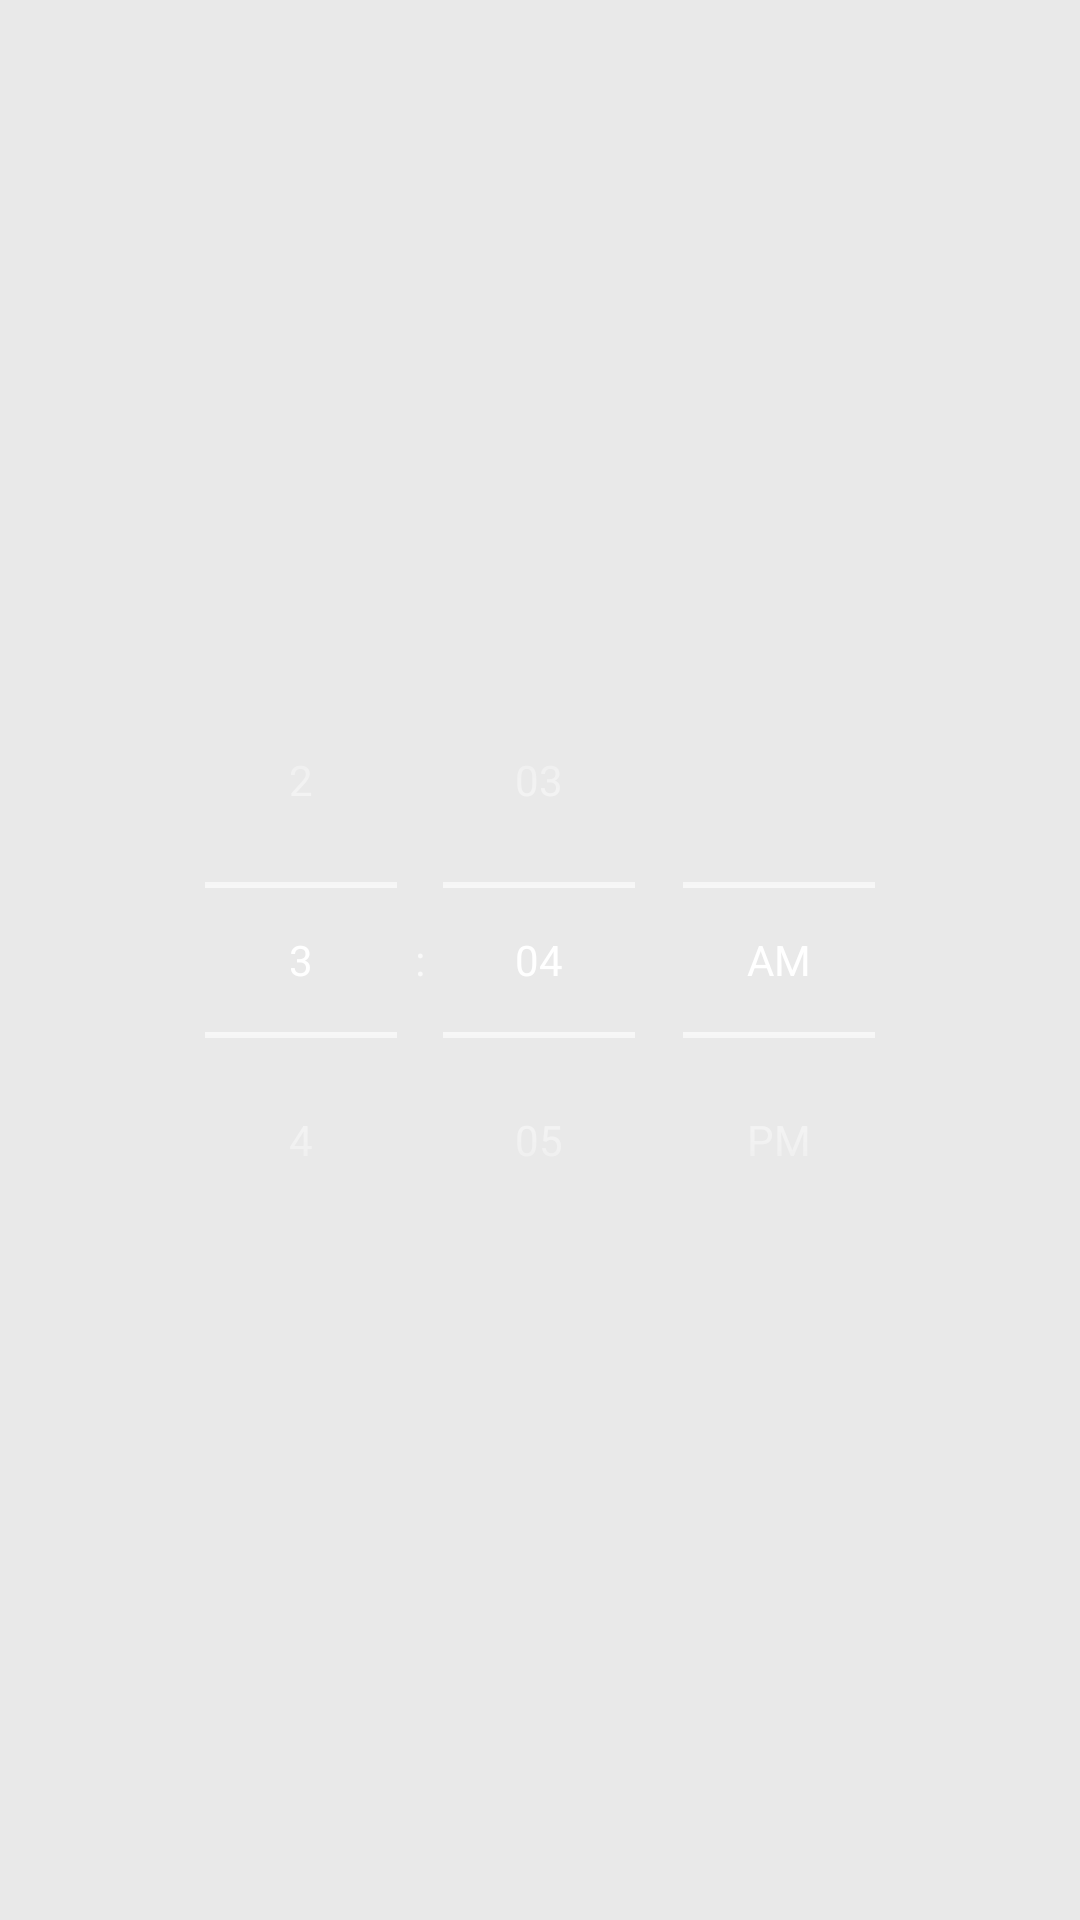

Write the Android layout XML for this screen, with the resource values it uses.
<!-- AndroidManifest.xml: application theme AppTheme -->
<!-- res/layout/clock_shadow.xml -->
<?xml version="1.0" encoding="utf-8"?>
<RelativeLayout
    xmlns:android="http://schemas.android.com/apk/res/android"
    android:layout_width="match_parent"
    android:layout_height="match_parent">

    <RelativeLayout
        android:id="@+id/shadow_layout"
        android:layout_alignParentTop="true"
        android:layout_alignParentLeft="true"
        android:layout_width="match_parent"
        android:layout_height="match_parent"
        android:background="#FFFFFF"
        android:alpha="0.9"
        android:clickable="true">
    </RelativeLayout>

    <TimePicker
        android:id="@+id/time_picker"
        android:layout_width="wrap_content"
        android:layout_height="wrap_content"
        android:layout_centerInParent="true"
        android:timePickerMode="spinner"
        >
    </TimePicker>
    <LinearLayout
        android:layout_width="wrap_content"
        android:layout_height="wrap_content"
        android:orientation="horizontal"
        android:layout_centerHorizontal="true"
        android:layout_below="@+id/time_picker">
        <ImageButton
            android:id="@+id/image_bt_picktime_cancel"
            android:layout_width="wrap_content"
            android:layout_height="wrap_content"
            android:src="@mipmap/ic_undo_black_36dp"
            android:background="@android:color/transparent"
            android:layout_marginRight="60dp"/>
        <ImageButton
            android:id="@+id/image_bt_picktime_done"
            android:layout_width="wrap_content"
            android:layout_height="wrap_content"
            android:src="@mipmap/ic_done_black_36dp"
            android:background="@android:color/transparent"
            android:layout_marginLeft="60dp"/>

    </LinearLayout>

</RelativeLayout>
<!-- resources referenced by this layout -->
<resources>
  <style name="AppTheme" parent="Theme.AppCompat.NoActionBar">
          
          <item name="colorPrimary">@color/colorPrimary</item>
          <item name="colorPrimaryDark">@color/colorPrimaryDark</item>
          <item name="colorAccent">@color/colorAccent</item>
      </style>
  <color name="colorPrimary">#3F51B5</color>
  <color name="colorPrimaryDark">#303F9F</color>
  <color name="colorAccent">#0c9934</color>
</resources>
